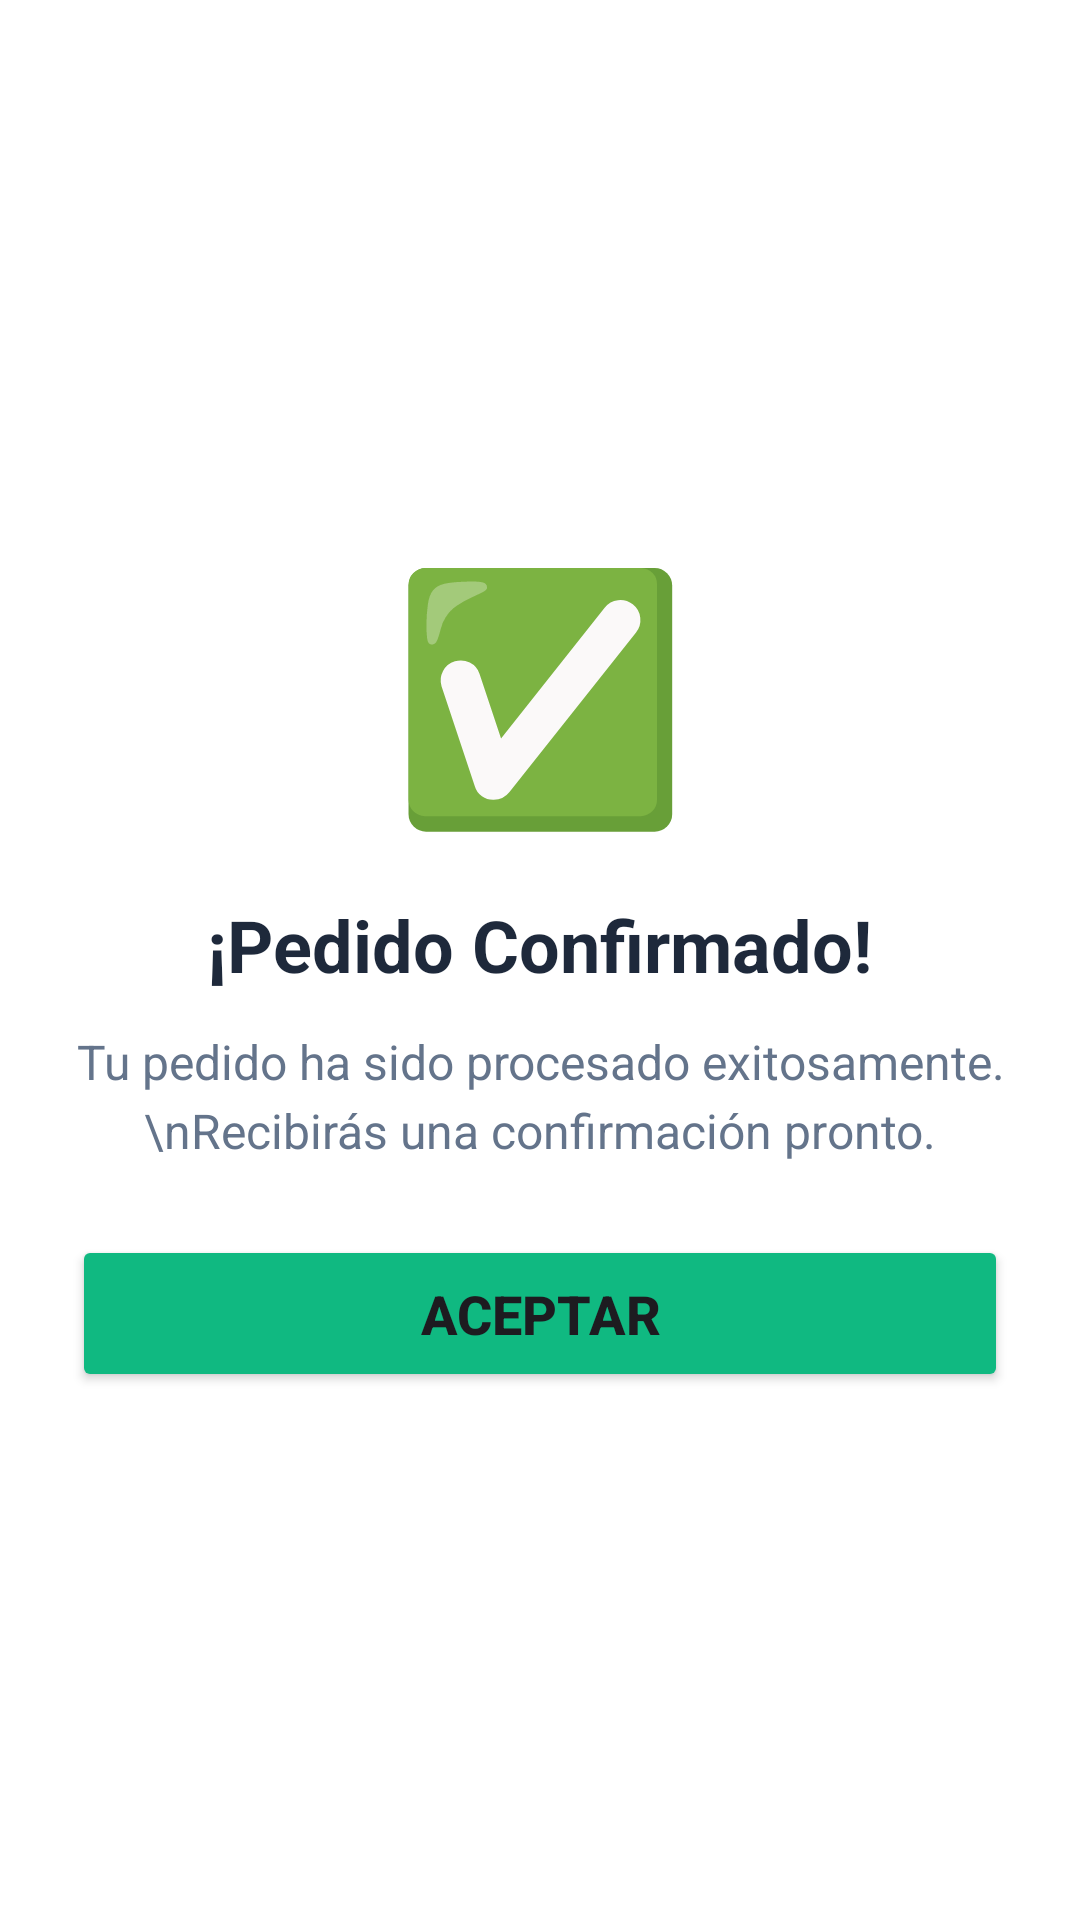

Write the Android layout XML for this screen, with the resource values it uses.
<!-- AndroidManifest.xml: application theme Theme.AppCatalagoDeProductos -->
<!-- res/layout/dialog_pedido_exitoso.xml -->
<?xml version="1.0" encoding="utf-8"?>
<LinearLayout xmlns:android="http://schemas.android.com/apk/res/android"
    android:layout_width="match_parent"
    android:layout_height="wrap_content"
    android:orientation="vertical"
    android:padding="24dp"
    android:gravity="center"
    android:background="@color/white">

    
    <TextView
        android:layout_width="wrap_content"
        android:layout_height="wrap_content"
        android:text="✅"
        android:textSize="80sp" />

    
    <TextView
        android:layout_width="wrap_content"
        android:layout_height="wrap_content"
        android:text="¡Pedido Confirmado!"
        android:textSize="24sp"
        android:textStyle="bold"
        android:textColor="@color/text_primary"
        android:layout_marginTop="16dp" />

    
    <TextView
        android:layout_width="wrap_content"
        android:layout_height="wrap_content"
        android:text="Tu pedido ha sido procesado exitosamente.\nRecibirás una confirmación pronto."
        android:textSize="16sp"
        android:textColor="@color/text_secondary"
        android:textAlignment="center"
        android:layout_marginTop="12dp"
        android:lineSpacingExtra="4dp" />

    
    <Button
        android:id="@+id/btnAceptarDialogo"
        android:layout_width="match_parent"
        android:layout_height="wrap_content"
        android:text="Aceptar"
        android:textSize="18sp"
        android:textStyle="bold"
        android:padding="14dp"
        android:layout_marginTop="24dp"
        android:backgroundTint="@color/secondary" />

</LinearLayout>
<!-- resources referenced by this layout -->
<resources>
  <color name="secondary">#10B981</color>
  <color name="text_primary">#1E293B</color>
  <color name="text_secondary">#64748B</color>
  <color name="white">#FFFFFF</color>
  <style name="Theme.AppCatalagoDeProductos" parent="Base.Theme.AppCatalagoDeProductos" />
  <style name="Base.Theme.AppCatalagoDeProductos" parent="Theme.Material3.DayNight.NoActionBar">
          
          
      </style>
</resources>
